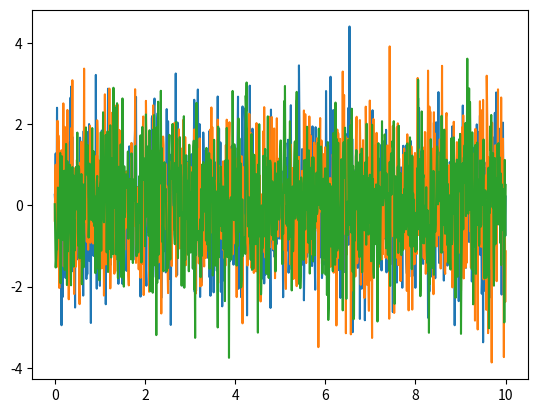

Here is the Python script that generated this plot:
import numpy as np
from scipy.interpolate import interp1d
from scipy.special import erf


RANGE_OF_SPEEDS_MONTE_CARLO = np.arange(0, 6, 0.001)
K_BOLTZMANN = 1.
TEMPERATURE = 1.4
MASS = 1.
NUMBER_OF_PARTICLES = 10**3
NUMBER_OF_DIMENSIONS = 3


def mb_speed_distribution():
    """
    Maxwell-Boltzmann's speed distribution
    Takes in speeds range, temperature and mass.
    :return: numpy array of M-B speed distribution
    """
    term1 = (MASS / (2 * np.pi * K_BOLTZMANN * TEMPERATURE)) ** 1.5
    term2 = 4 * np.pi * RANGE_OF_SPEEDS_MONTE_CARLO ** 2
    term3 = np.exp(-MASS * RANGE_OF_SPEEDS_MONTE_CARLO ** 2 / (2 * K_BOLTZMANN * TEMPERATURE))
    return term1 * term2 * term3


def mb_cdf():
    """
    Maxwell-Boltzmann's speed distribution Cumulative Distribution Function (CDF)
    Takes in speeds range, temperature and mass.
    :return: numpy array of CDF
    """
    term0 = np.sqrt(K_BOLTZMANN * TEMPERATURE / MASS)
    term1 = erf(RANGE_OF_SPEEDS_MONTE_CARLO / (np.sqrt(2) * term0))
    term2 = np.sqrt(2 / np.pi) * RANGE_OF_SPEEDS_MONTE_CARLO
    term3 = np.exp(-RANGE_OF_SPEEDS_MONTE_CARLO ** 2 / (2 * term0 ** 2)) / term0
    return term1 - term2 * term3


class VelGen:
    def __init__(self):
        # Generates random speeds according to
        # Maxwell-Boltzmann's speed distribution
        if TEMPERATURE == 0:
            self.speeds = np.zeros(NUMBER_OF_PARTICLES)
        else:
            # Create interpolation function to CDF
            inv_cdf = interp1d(mb_cdf(), RANGE_OF_SPEEDS_MONTE_CARLO)
            # Generate random speeds
            self.speeds = inv_cdf(np.random.random(NUMBER_OF_PARTICLES))

    def get_velocities(self):
        """
        Converts random speeds into their x, y, z components.
        Takes in random speeds
        :return: numpy arrays of speeds and their x,y,z components
        """
        theta = np.arccos(np.random.uniform(-1, 1, NUMBER_OF_PARTICLES))
        phi = np.random.uniform(0, 2 * np.pi, NUMBER_OF_PARTICLES)
        vx = self.speeds * np.cos(phi)
        vy = self.speeds * np.sin(phi)
        vz = self.speeds * np.cos(theta)
        if NUMBER_OF_DIMENSIONS == 3:
            vx *= np.sin(theta)
            vy *= np.sin(theta)
            return np.array([vx, vy, vz], dtype=np.double)
        return np.array([vx, vy], dtype=np.double)

import matplotlib.pyplot as plt
a = VelGen()
a, b, c = a.get_velocities()
x = np.linspace(0, 10, a.size)

plt.plot(x, a, x, b, x, c)




















